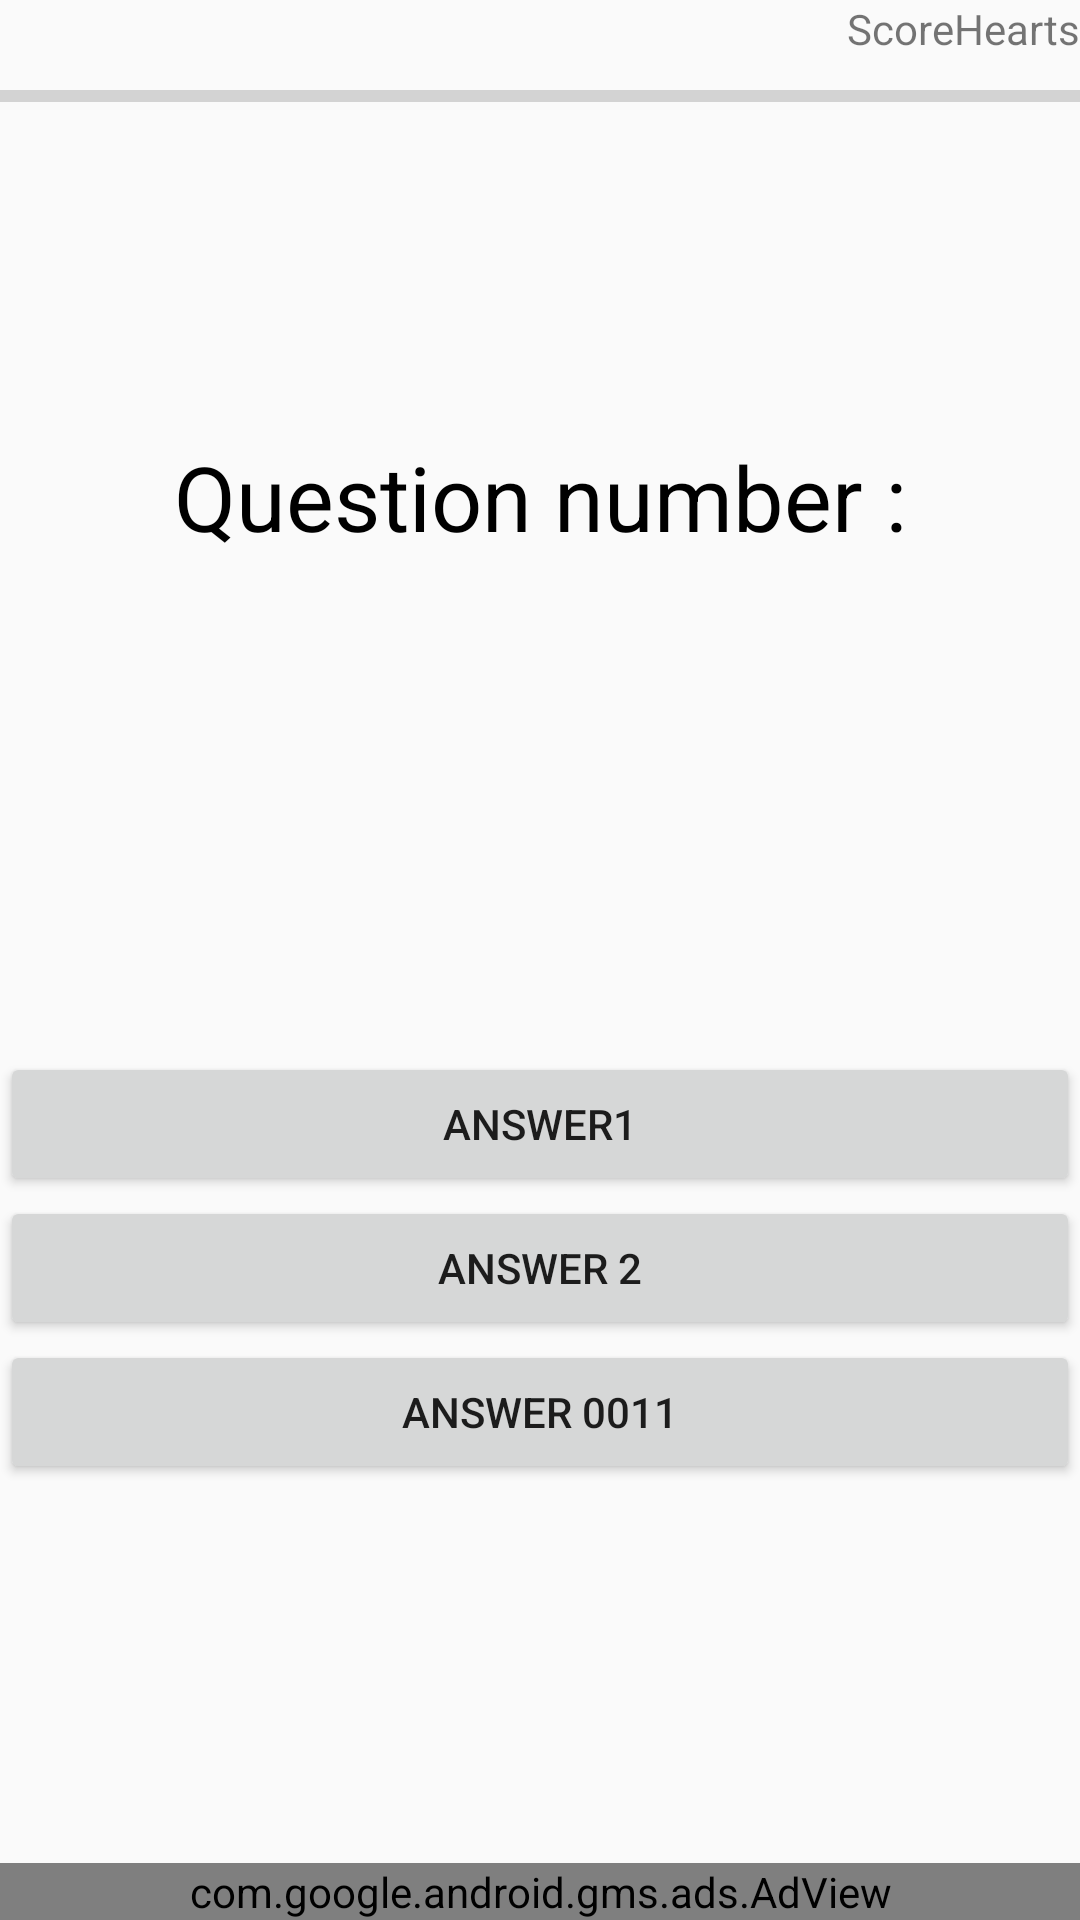

The Android layout XML behind this screen, and the referenced resources:
<!-- AndroidManifest.xml: application theme AppTheme -->
<!-- res/layout/activity_main.xml -->
<?xml version="1.0" encoding="utf-8"?>
<RelativeLayout xmlns:app="http://schemas.android.com/apk/res-auto"
    xmlns:tools="http://schemas.android.com/tools"
    xmlns:android="http://schemas.android.com/apk/res/android"
    android:layout_width="match_parent"
    android:layout_height="match_parent"
    tools:context=".MainActivity">

    <LinearLayout
        android:id="@+id/layoutScore"
        android:layout_width="wrap_content"
        android:layout_height="wrap_content"
        android:layout_alignParentEnd="true"
        android:layout_alignParentTop="true"
        android:layout_marginBottom="5dp"
        android:gravity="right"
        android:orientation="horizontal">

        <TextView
            android:id="@+id/textView2"
            android:layout_width="wrap_content"
            android:layout_height="wrap_content"
            android:layout_gravity="right"
            android:layout_weight="1"
            android:gravity="right"
            android:text="Score" />

        <TextView
            android:id="@+id/textView3"
            android:layout_width="wrap_content"
            android:layout_height="wrap_content"
            android:layout_gravity="right"
            android:layout_weight="1"
            android:gravity="right"
            android:text="Hearts" />

    </LinearLayout>

    <LinearLayout
        android:id="@+id/layoutProgressBar"
        android:layout_width="match_parent"
        android:layout_height="wrap_content"
        android:layout_alignParentStart="true"
        android:layout_below="@+id/layoutScore"
        android:layout_weight="1"
        android:orientation="vertical">

        <ProgressBar
            android:id="@+id/progressBar"
            style="?android:attr/progressBarStyleHorizontal"
            android:layout_width="match_parent"
            android:layout_height="wrap_content" />
    </LinearLayout>

    <LinearLayout
        android:layout_width="match_parent"
        android:layout_height="match_parent"
        android:gravity="center_vertical|center_horizontal|center"
        android:orientation="vertical"
        tools:layout_editor_absoluteX="0dp"
        tools:layout_editor_absoluteY="69dp">

        <LinearLayout
            android:layout_width="wrap_content"
            android:layout_height="wrap_content"
            android:layout_marginBottom="20dp"
            android:orientation="vertical">

            <TextView
                android:id="@+id/textView"
                android:layout_width="match_parent"
                android:layout_height="wrap_content"
                android:layout_marginBottom="5dp"
                android:gravity="center_horizontal"
                android:text="Question number : 1 "
                android:textColor="#000000"
                android:textSize="30sp"
                app:layout_constraintBottom_toBottomOf="parent"
                app:layout_constraintLeft_toLeftOf="parent"
                app:layout_constraintRight_toRightOf="parent"
                app:layout_constraintTop_toTopOf="parent" />

            <ImageView
                android:id="@+id/imageView"
                android:layout_width="250dp"
                android:layout_height="140dp"
                android:maxHeight="150dp"
                android:maxWidth="300dp"
                android:minHeight="150dp"
                android:scaleType="fitCenter"
                app:srcCompat="@mipmap/ic_launcher" />
        </LinearLayout>

        <Button
            android:id="@+id/button"
            android:layout_width="match_parent"
            android:layout_height="wrap_content"
            android:layout_gravity="center"
            android:text="Answer1" />

        <Button
            android:id="@+id/button2"
            android:layout_width="match_parent"
            android:layout_height="wrap_content"
            android:layout_gravity="center"
            android:text="Answer 2" />

        <Button
            android:id="@+id/button3"
            android:layout_width="match_parent"
            android:layout_height="wrap_content"
            android:layout_gravity="center"
            android:text="Answer 0011" />

    </LinearLayout>

    <LinearLayout
        android:layout_width="match_parent"
        android:layout_height="wrap_content"
        android:layout_alignParentBottom="true"
        android:layout_alignParentStart="true"
        android:layout_marginTop="3dp"
        android:gravity="bottom"
        android:orientation="vertical">

        <com.google.android.gms.ads.AdView
            android:id="@+id/adView"
            android:layout_width="match_parent"
            android:layout_height="wrap_content"
            android:layout_gravity="bottom" />
    </LinearLayout>

</RelativeLayout>
<!-- resources referenced by this layout -->
<resources>
  <style name="AppTheme" parent="Theme.AppCompat.Light.DarkActionBar">
          
          <item name="colorPrimary">@color/colorPrimary</item>
          <item name="colorPrimaryDark">@color/colorPrimaryDark</item>
          <item name="colorAccent">@color/colorAccent</item>
      </style>
  <!-- not gathered from this repository: default colours our renderer supplied (Android Studio template values) -->
  <color name="colorPrimary">#FF6200EE</color>
  <color name="colorPrimaryDark">#FF3700B3</color>
  <color name="colorAccent">#FF03DAC5</color>
</resources>
